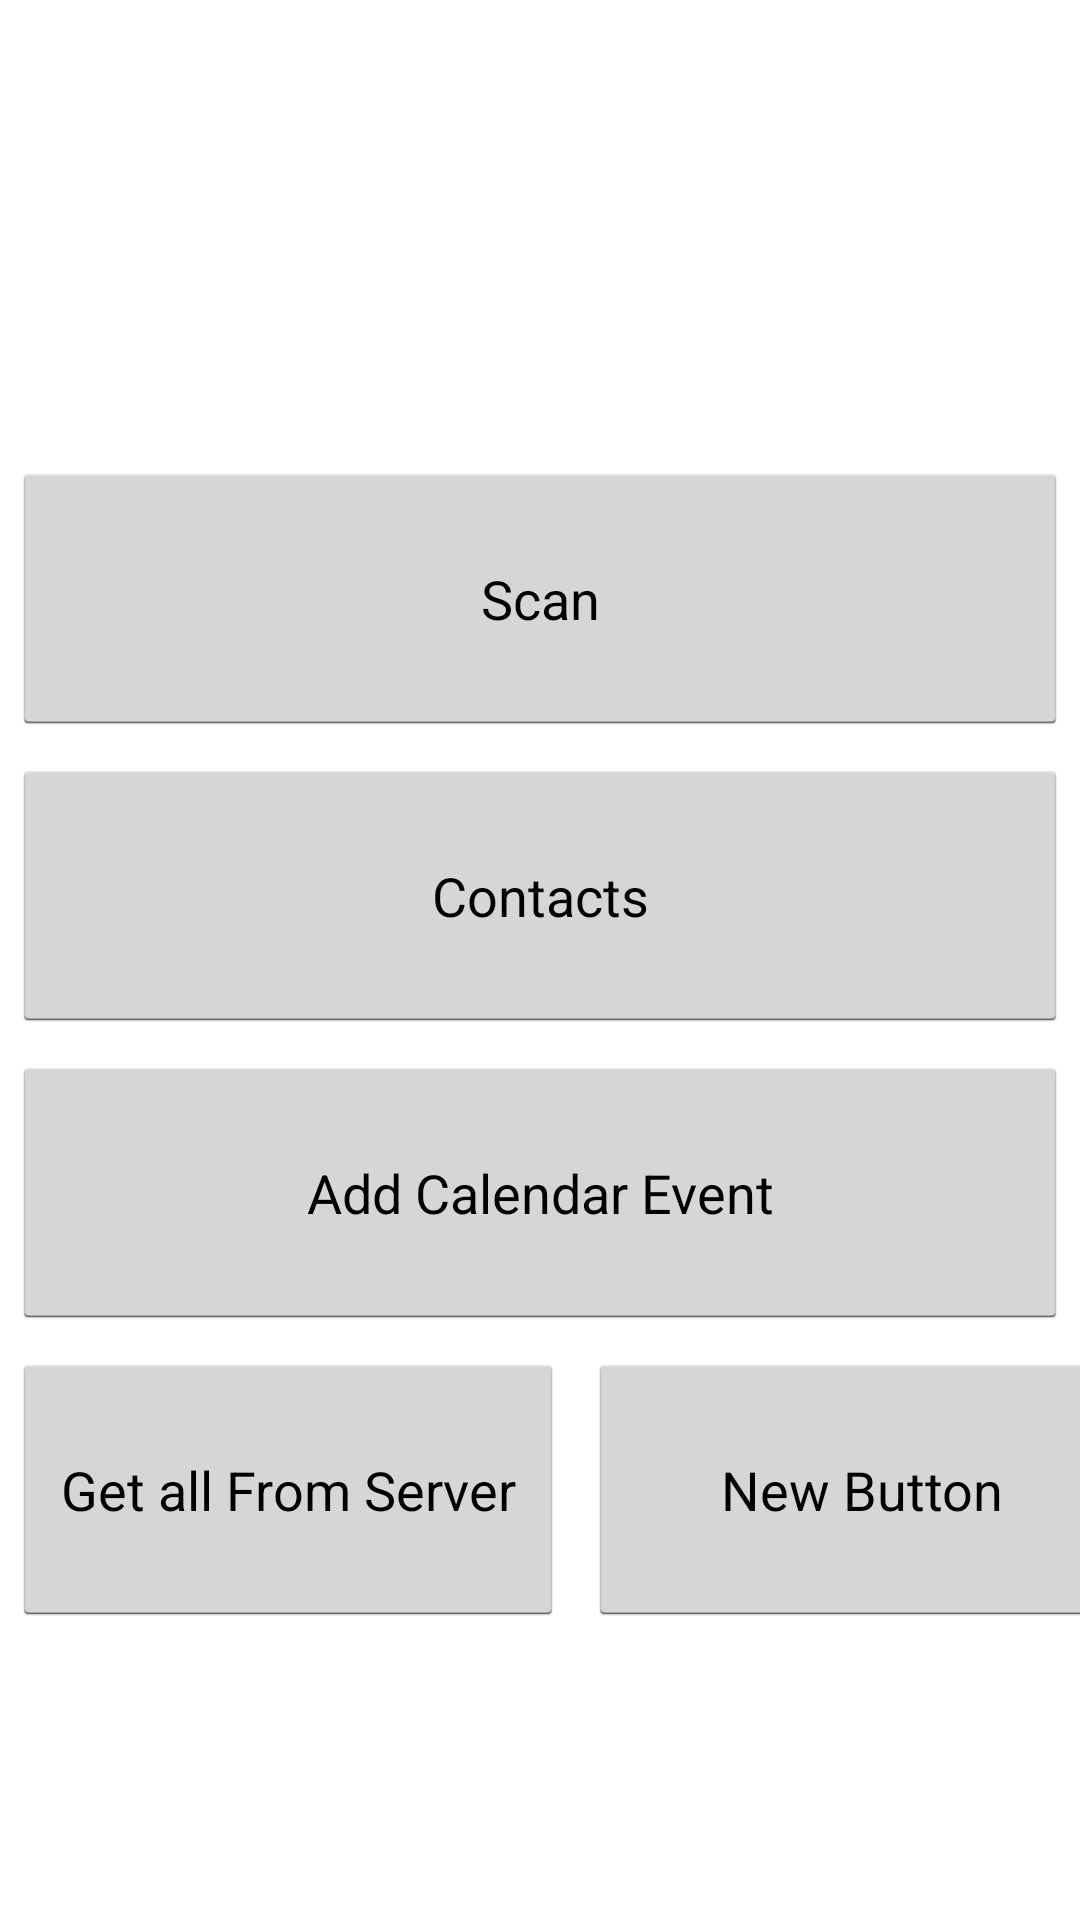

Write the Android layout XML for this screen, with the resource values it uses.
<!-- AndroidManifest.xml: activity theme android:Theme.Holo.Light -->
<!-- res/layout/activity_main.xml -->
<FrameLayout xmlns:android="http://schemas.android.com/apk/res/android"
    xmlns:tools="http://schemas.android.com/tools"
    android:id="@+id/container"
    android:layout_width="match_parent"
    android:layout_height="match_parent"
    android:background="@android:color/transparent"
    tools:context=".MainActivity"
    tools:ignore="MergeRootFrame">

    <GridLayout
        android:layout_width="fill_parent"
        android:layout_height="490dp"
        android:layout_gravity="bottom"
        android:columnCount="2"
        android:useDefaultMargins="true">

        <Button
            android:id="@+id/scan"
            android:layout_width="match_parent"
            android:layout_height="91dp"
            android:layout_column="0"
            android:layout_columnSpan="2"
            android:layout_row="0"
            android:text="@string/scan" />

        <Button
            android:id="@+id/readContacts"
            android:layout_width="match_parent"
            android:layout_height="91dp"
            android:layout_column="0"
            android:layout_columnSpan="2"
            android:layout_row="1"
            android:text="@string/Contacts" />

        <Button
            android:id="@+id/addCalendarEvent"
            android:layout_width="match_parent"
            android:layout_height="91dp"
            android:layout_column="0"
            android:layout_columnSpan="2"
            android:layout_row="2"
            android:text="@string/addCalendarEvent" />

        <Button
            android:id="@+id/getAllFromServer"
            android:layout_width="184dp"
            android:layout_height="91dp"
            android:layout_column="0"
            android:layout_row="3"
            android:text="Get all From Server" />

        <Button
            android:id="@+id/viewCalendarEvent"
            android:layout_width="183dp"
            android:layout_height="91dp"
            android:layout_column="1"
            android:layout_row="3"
            android:layout_rowSpan="2"
            android:text="New Button" />

    </GridLayout>

</FrameLayout>
<!-- resources referenced by this layout -->
<resources>
  <string name="Contacts">Contacts</string>
  <string name="addCalendarEvent">Add Calendar Event</string>
  <string name="scan">Scan</string>
</resources>
